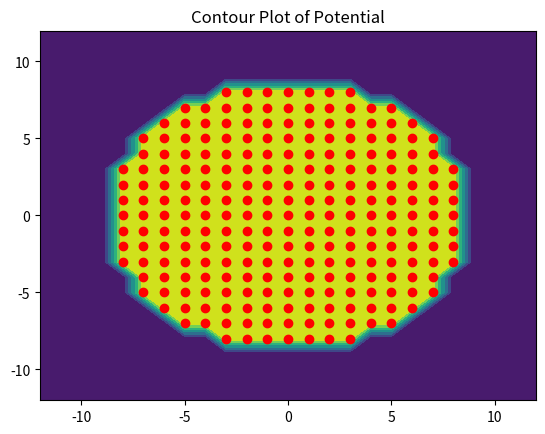
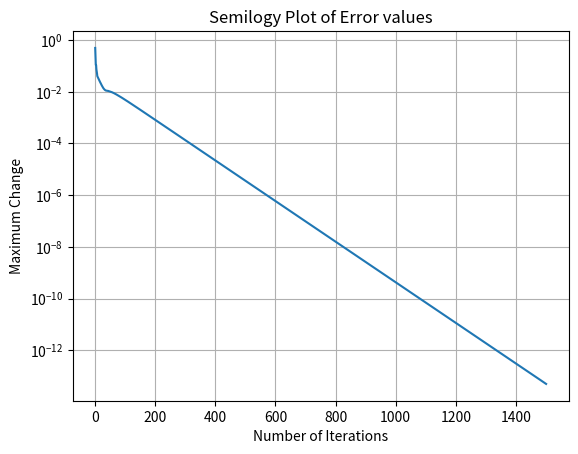
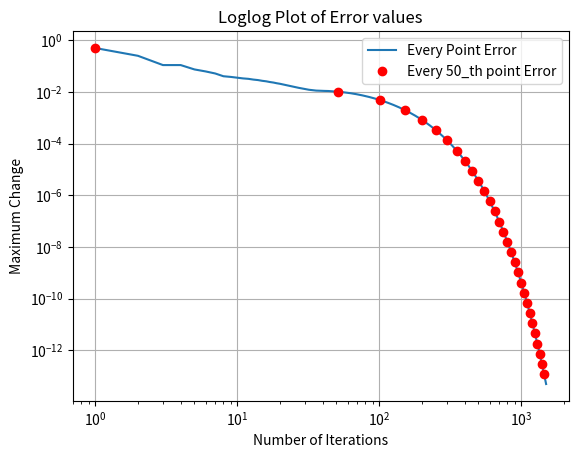
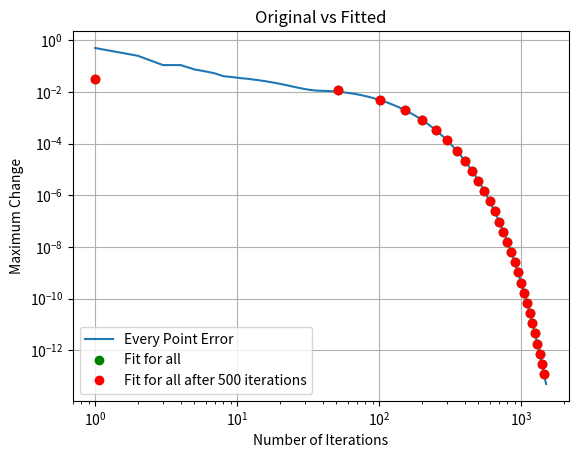
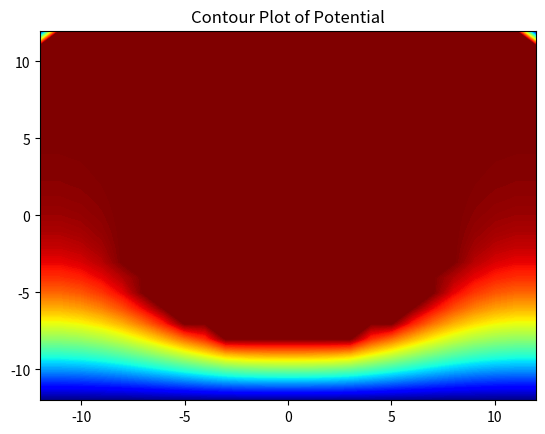
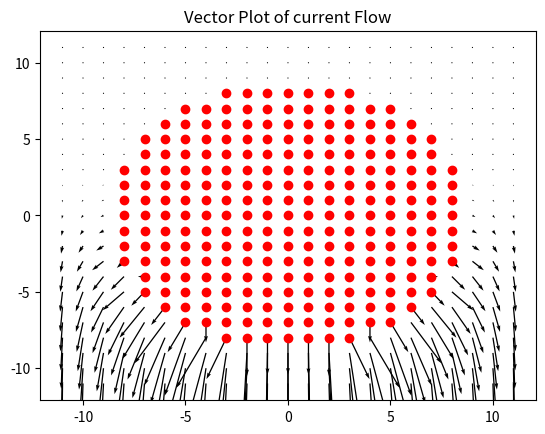

Recreate these plots in Python, in order.
# -*- coding: utf-8 -*-
"""
Spyder Editor

This is a temporary script file.
"""

import mpl_toolkits.mplot3d.axes3d as p3
import matplotlib.pyplot as plt
import numpy as np

Nx=25; # size along x
Ny=25; # size along y
radius=0.35;# radius of central lead
Niter=1500; # number of iterations to perform

potential=np.zeros((Ny,Nx))
x=np.linspace(-12,12,25)
y=np.linspace(-12,12,25)
Y,X=np.meshgrid(y,x)
ii=np.where(X*X+Y*Y<(0.35*25)**2)
potential[ii]=1.0
'''
levels = np.linspace(15,165,10) # your colorbar range, starting at 15
cmap = plt.get_cmap()
cmap.set_under(color='white')
plt.contourf(counts.transpose(), levels=levels, cmap=cmap, extent=[xbins.min(),xbins.max(),ybins.min(),ybins.max()])
'''

# All bims under 15 are plotted white
plt.figure(0)
plt.contourf(X,Y,potential)
xn,yn=np.where(X*X+Y*Y<(0.35*25)**2)
plt.plot(xn-12,yn-12,'ro')
plt.title('Contour Plot of Potential')
plt.show()

errors=np.zeros(Niter)

for k in range(Niter):
    oldphi=potential.copy()
    potential[1:-1,1:-1]=0.25*(oldphi[1:-1,0:-2]+ oldphi[1:-1,2:]+ oldphi[0:-2,1:-1] + oldphi[2:,1:-1])
    potential[1:-1,0]=potential[1:-1,1] # Left Boundary
    potential[1:-1,Nx-1]=potential[1:-1,Nx-2] # Right Boundary
    potential[0,1:-1]=potential[1,1:-1] # Top Boundary
    potential[Ny-1,1:-1]=0
    potential[xn,yn]=1.0
    errors[k]=(np.abs(potential-oldphi)).max();

plt.figure(1)
plt.grid(True)
plt.title(r'Semilogy Plot of Error values')
plt.xlabel('Number of Iterations')
plt.ylabel('Maximum Change')
plt.semilogy(np.arange(len(errors))+1,errors)
plt.show()

plt.figure(2)
plt.grid(True)
plt.title(r'Loglog Plot of Error values')
plt.xlabel('Number of Iterations')
plt.ylabel('Maximum Change')
plt.loglog(np.arange(len(errors))+1,errors,label='Every Point Error')
plt.loglog((np.arange(len(errors))+1)[::50],errors[::50],'ro',label=r'Every 50_th point Error')
plt.legend()
plt.show()

def soln(x,y):
    logy=np.log(y)
    vect=np.zeros((len(x),2))
    vect[:,0]=1
    vect[:,1]=x
    logA,B=np.linalg.lstsq(vect, logy.transpose())[0]
    return (np.exp(logA),B)

A1,B1=soln(np.arange(Niter)+1,errors)
A2,B2=soln((np.arange(Niter)+1)[500:],errors[500:])

plt.figure(3)
plt.grid(True)
plt.title("Original vs Fitted")
plt.loglog(np.arange(len(errors))+1,errors,label='Every Point Error')
plt.loglog((np.arange(len(errors))+1)[::50],A1*np.exp(B1*(np.arange(len(errors))+1))[::50],'go',label='Fit for all')
plt.loglog((np.arange(len(errors))+1)[::50],A2*np.exp(B2*(np.arange(len(errors))+1))[::50],'ro',label='Fit for all after 500 iterations')
plt.xlabel('Number of Iterations')
plt.ylabel('Maximum Change')
plt.legend()
plt.show()

fig1=plt.figure(4)
ax=p3.Axes3D(fig1) # Axes3D is the means to do a surface plot
plt.title('The 3-D surface plot of the potential')
surf = ax.plot_surface(Y, X, potential .T, rstride=1, cstride=1, cmap=plt.cm.jet)
plt.show()

Jx,Jy=(1/2*(potential[1:-1,0:-2]-potential[1:-1,2:]),1/2*(potential[:-2,1:-1]-potential[2:,1:-1]))

plt.figure(5)
plt.contourf(Y,X[::-1],potential,200,cmap = plt.cm.jet)
plt.title('Contour Plot of Potential')
plt.show()

plt.figure(6)
plt.quiver(Y[1:-1,1:-1],-X[1:-1,1:-1],-Jx[:,::-1],-Jy)
xn,yn=np.where(X*X+Y*Y<(0.35*25)**2)
plt.plot(xn-12,yn-12,'ro')
plt.title('Vector Plot of current Flow')
plt.show()